Run: headless pygame with SDL's dummy video driver; simulated clock (each Clock.tick advances the game by its frame time, no real sleeping); random seed 0; keys injected as events and as key.get_pressed() state; no mouse input; restart key SPACE tapped at the start of phases 3 and 4.
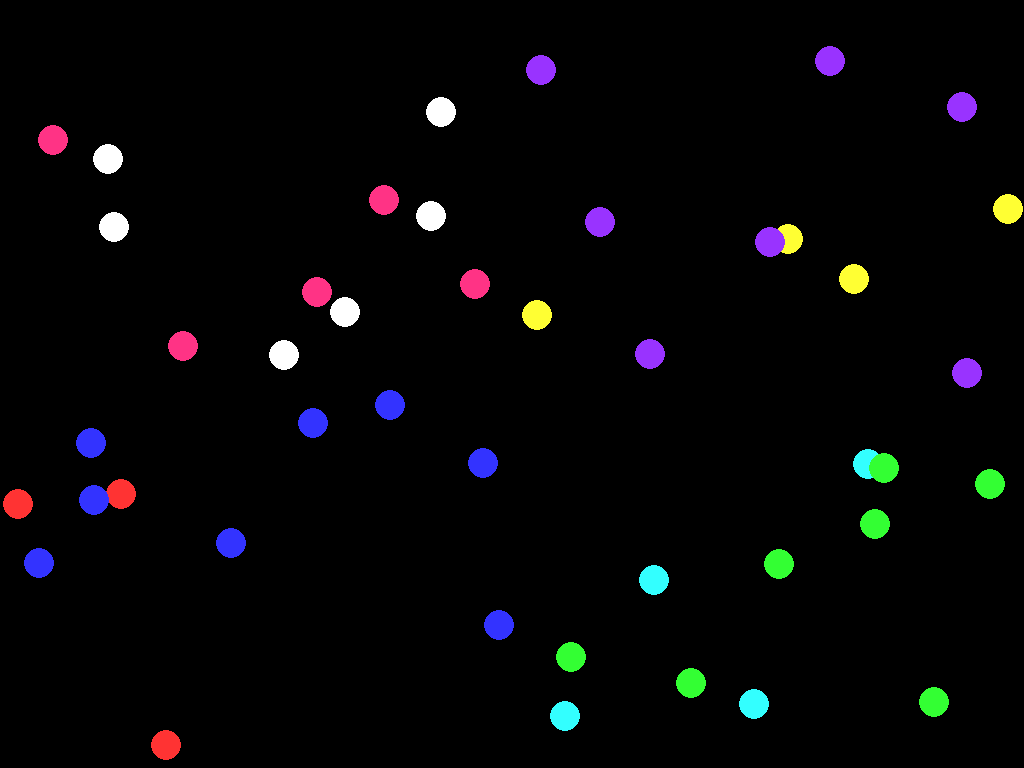
Frame 1 of 4 · flips 1–60 · no input
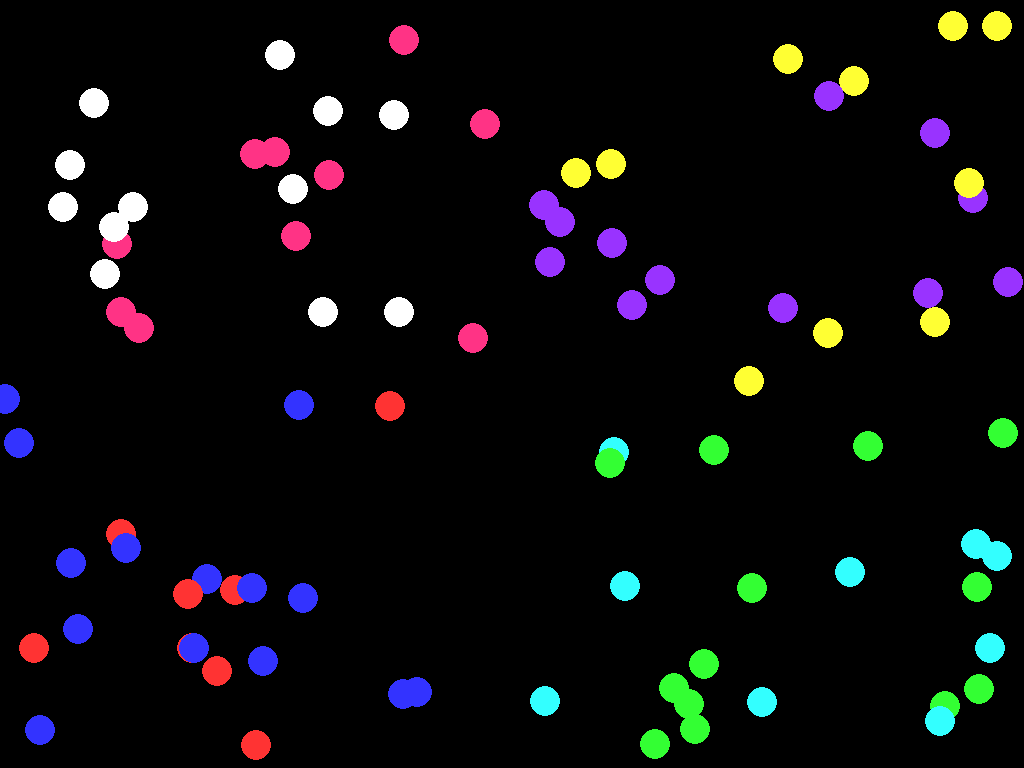
Frame 2 of 4 · flips 61–180 · tapped SPACE, RETURN · held RIGHT (→), D
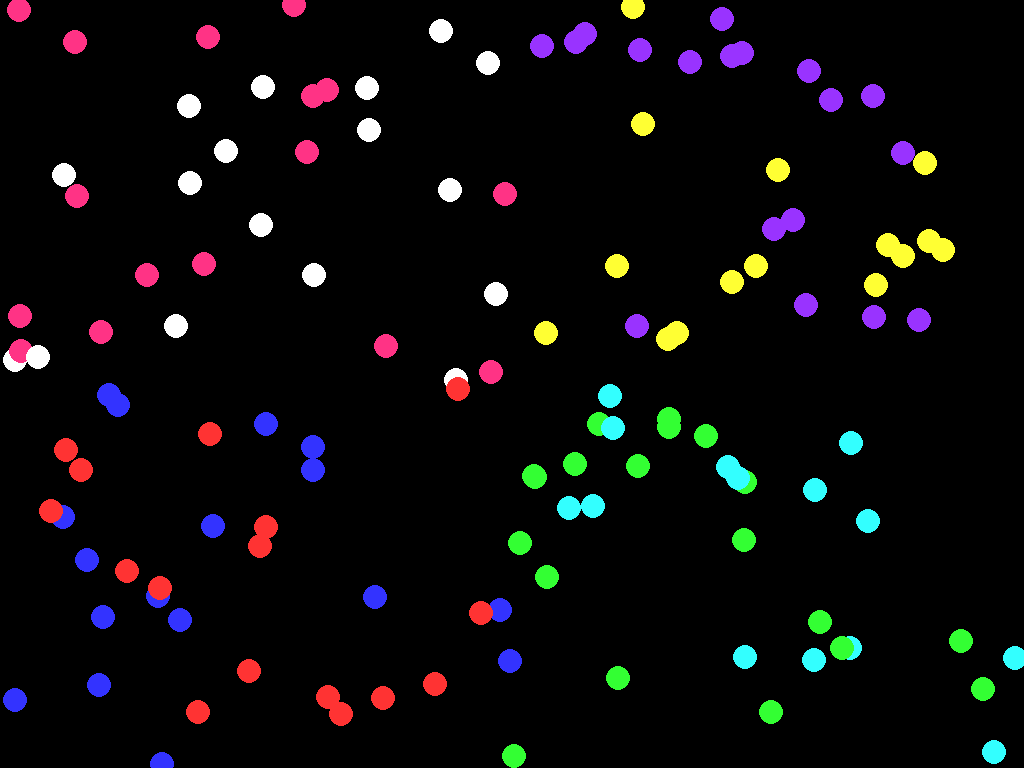
Frame 3 of 4 · flips 181–300 · tapped SPACE · held DOWN (↓), S
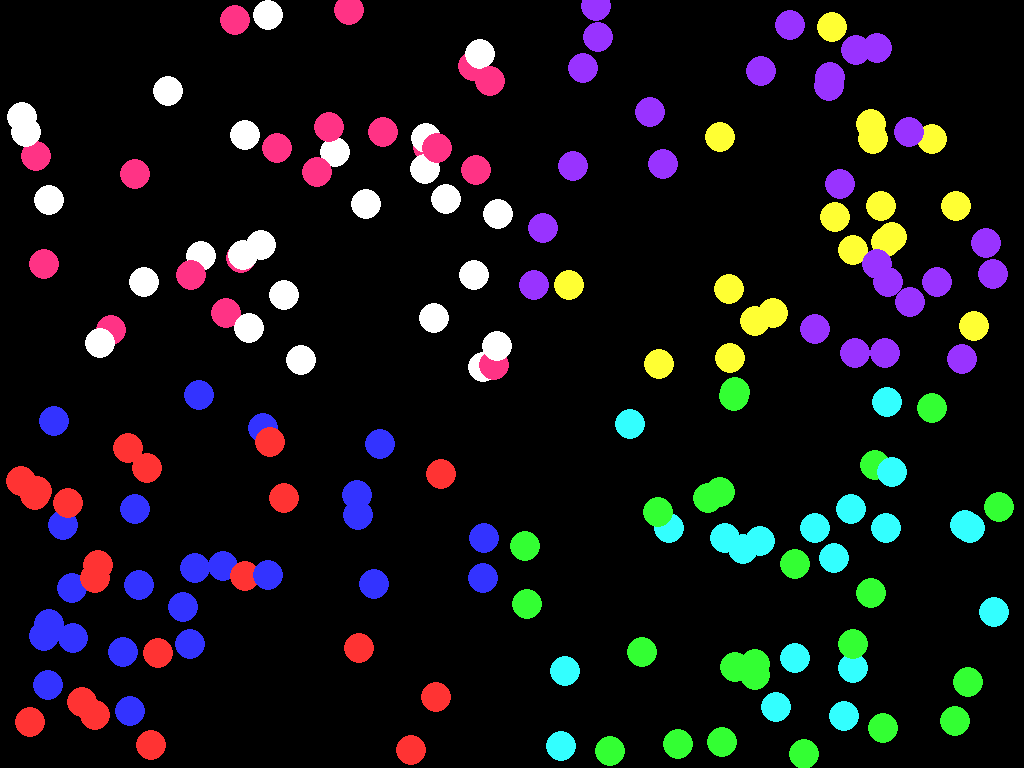
Frame 4 of 4 · flips 301–420 · tapped SPACE · held LEFT (←), A, UP (↑), W

The pygame program that drew these frames:

import pygame
import random

BLACK = (0,0,0)
WHITE = (255,255,255)
BLUE = (51, 51, 255)
YELLOW = (255, 255, 51)
RED = (255, 51, 51)
PINK = (255, 51, 133)
GREEN = (51, 255, 51)
PURPLE = (153, 51, 255)
LIGHTBLUE = (51, 255, 255)
ORANGE = (255, 51, 51)
BALLCOLOURS = (WHITE,BLUE,YELLOW,GREEN,PINK,RED,PURPLE,LIGHTBLUE)
class Ball():
    def __init__(self, x, y,screen_dimensions,colour):
        self.x = x
        self.y = y
        self.direction_y = random.randint(8,12) * random.choice([1,-1])
        self.direction_x = random.randint(8,12) * random.choice([1,-1])
        self.colour = colour
        self.size = 15
        self.width = (screen_dimensions[0],screen_dimensions[1])
        self.height = (screen_dimensions[2],screen_dimensions[3])

    def move(self):
        if self.y > self.height[1] - self.size:
            self.direction_y = abs(self.direction_y) * -1 
        elif self.y < self.height[0] + self.size:
            self.direction_y = abs(self.direction_y)
        elif self.x < self.width[0] + self.size:
            self.direction_x = abs(self.direction_x)
        elif self.x > self.width[1] - self.size:
            self.direction_x = abs(self.direction_x) * -1
                
        #End if
        self.y += self.direction_y 
        self.x += self.direction_x 

    def draw(self):
        pygame.draw.circle(screen, self.colour, (self.x,self.y), self.size)

# -- Initialise PyGame
pygame.init()
clock = pygame.time.Clock()
info = pygame.display.Info()
size = (info.current_w, info.current_h)
screen = pygame.display.set_mode(size,pygame.FULLSCREEN)

pygame.display.set_caption("Bouncing Balls")

game_over = False
ball_size = 15
dimensions =[[],[],[],[]]
dimensions[0] = [0,size[0]//2,0,size[1]//2]
dimensions[1] = [0,size[0]//2,size[1]//2,size[1]]
dimensions[2] = [size[0]//2,size[0],0,size[1]//2]
dimensions[3] = [size[0]//2,size[0],size[1]//2,size[1]]
quadrants = [[],[],[],[]]
for i in range(4):
    for j in range(11):
        X = random.randint(dimensions[i][0],dimensions[i][1])
        Y = random.randint(dimensions[i][2],dimensions[i][3])
        e = random.choice([0,4])
        quadrants[i].append(Ball(X,Y,dimensions[i],BALLCOLOURS[i + e]))
#endfor 

### -- Game Loop
while not game_over:
    for event in pygame.event.get():
        if event.type == pygame.QUIT:
            game_over = True
        elif event.type == pygame.KEYDOWN:
            if event.key == pygame.K_ESCAPE:
                game_over = True
            elif event.key == pygame.K_SPACE:
                for i in range(4):
                    for j in range(11):
                        X = random.randint(dimensions[i][0],dimensions[i][1])
                        Y = random.randint(dimensions[i][2],dimensions[i][3])
                        e = random.choice([0,4])
                        quadrants[i].append(Ball(X,Y,dimensions[i],BALLCOLOURS[i + e]))
                    #endfor 
            elif event.key == pygame.K_UP:
                ball_size += 3
            elif event.key == pygame.K_DOWN:
                ball_size -= 3
            #End If
        #End If
    #Next event
    screen.fill (BLACK)
    if ball_size < 2:
        ball_size = 2
    for quadrant in quadrants:
        for circle in quadrant:
            circle.move()
            circle.size = ball_size
            circle.draw()

    pygame.display.flip()

    clock.tick(50)

#End While - End of game loop

pygame.quit()
